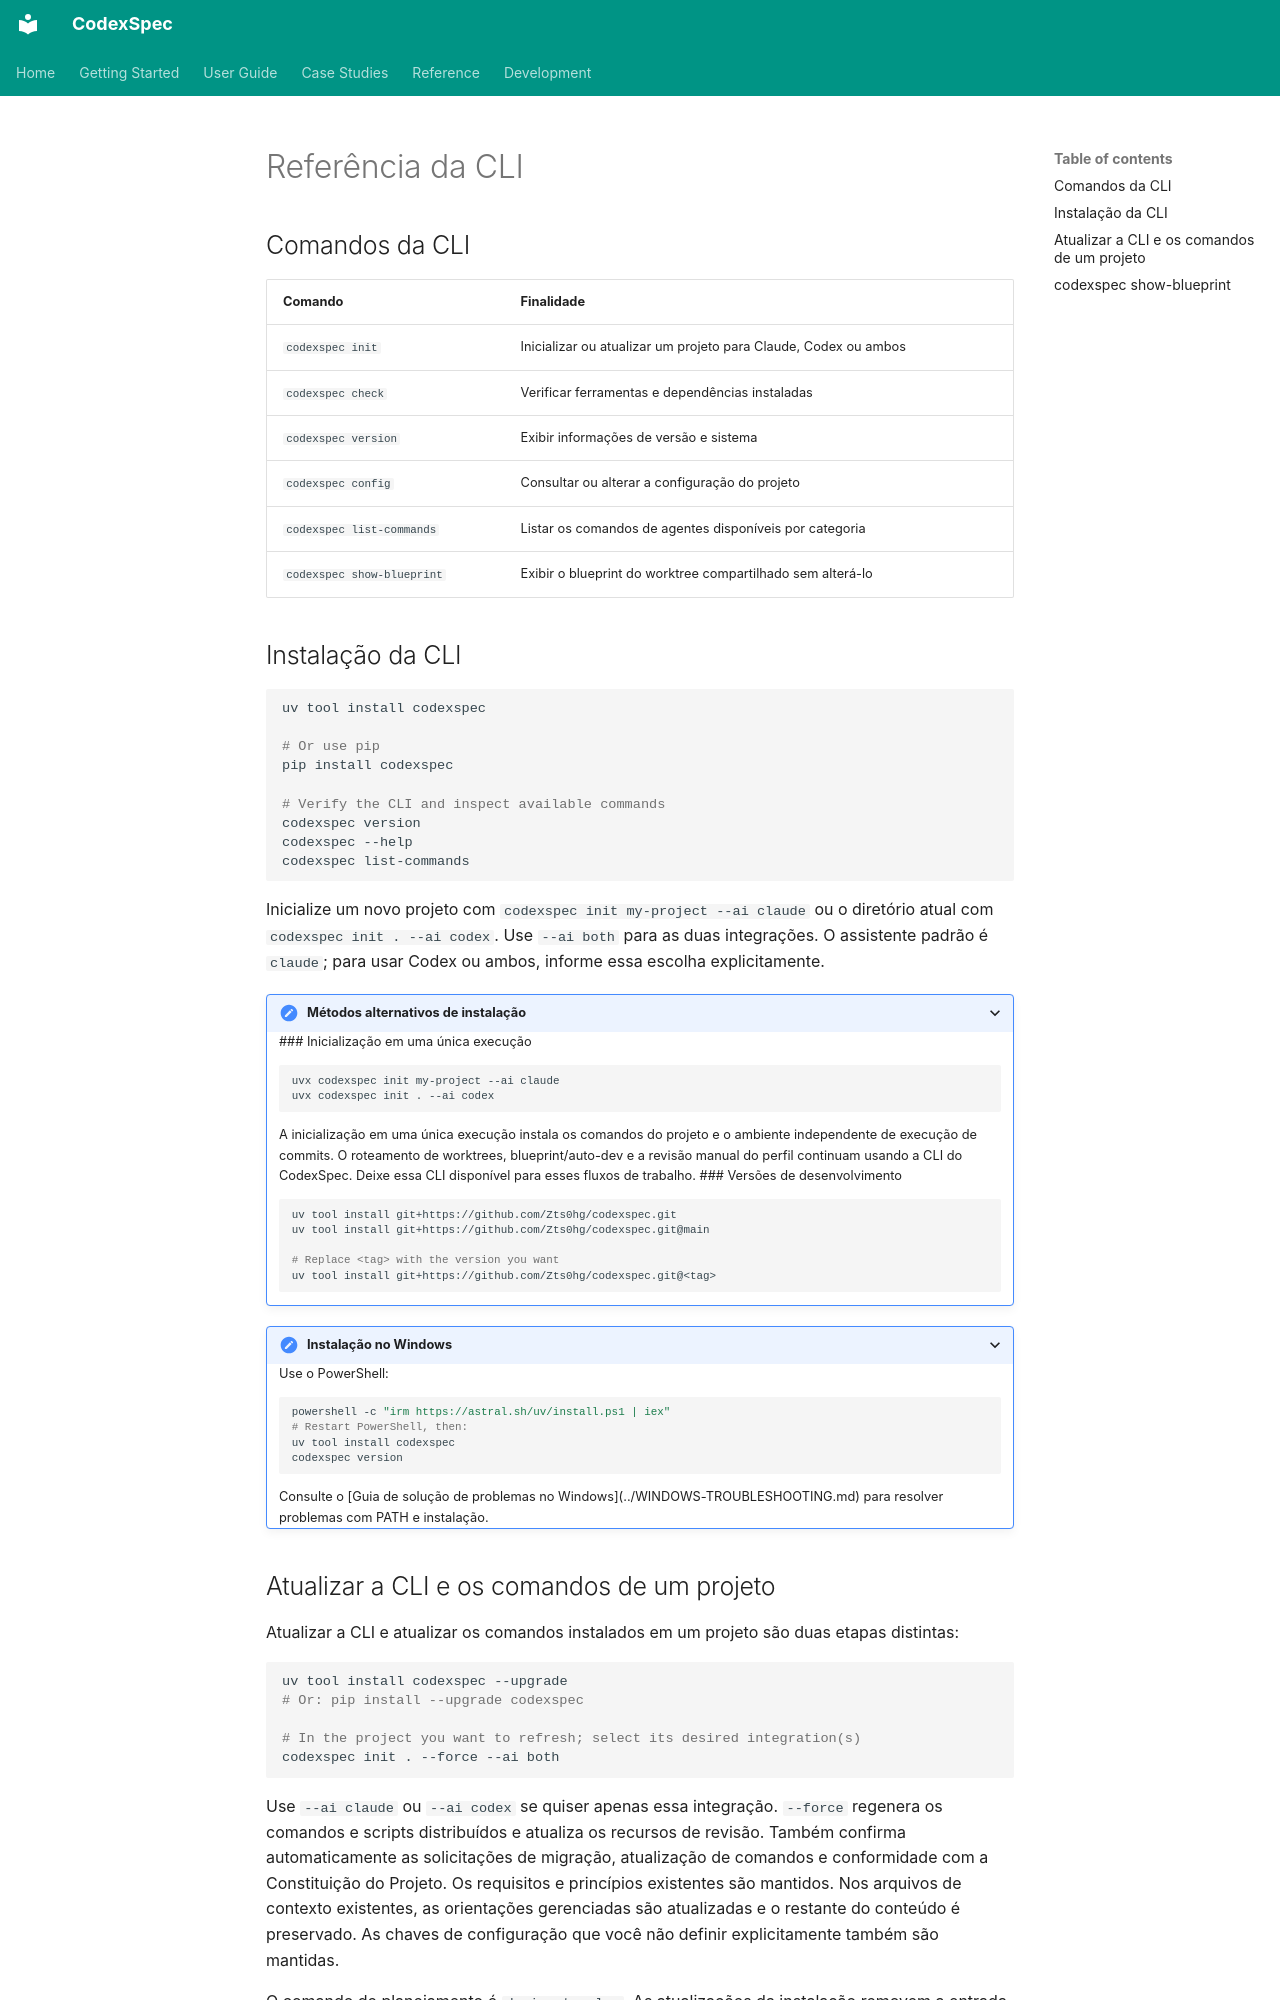

repository: Zts0hg/codexspec · page: pt-BR/reference/cli/index.html · generator: mkdocs

# Referência da CLI

<a id="cli-commands"></a>

## Comandos da CLI

| Comando | Finalidade |
|---------|---------|
| `codexspec init` | Inicializar ou atualizar um projeto para Claude, Codex ou ambos |
| `codexspec check` | Verificar ferramentas e dependências instaladas |
| `codexspec version` | Exibir informações de versão e sistema |
| `codexspec config` | Consultar ou alterar a configuração do projeto |
| `codexspec list-commands` | Listar os comandos de agentes disponíveis por categoria |
| `codexspec show-blueprint` | Exibir o blueprint do worktree compartilhado sem alterá-lo |

<a id="cli-installation"></a>

## Instalação da CLI

```bash
uv tool install codexspec

# Or use pip
pip install codexspec

# Verify the CLI and inspect available commands
codexspec version
codexspec --help
codexspec list-commands
```

Inicialize um novo projeto com `codexspec init my-project --ai claude` ou o
diretório atual com `codexspec init . --ai codex`. Use `--ai both` para as duas
integrações. O assistente padrão é `claude`; para usar Codex ou ambos, informe
essa escolha explicitamente.

<details>
<summary>Métodos alternativos de instalação</summary>

<a id="one-time-initialization"></a>

### Inicialização em uma única execução

```bash
uvx codexspec init my-project --ai claude
uvx codexspec init . --ai codex
```

A inicialização em uma única execução instala os comandos do projeto e o ambiente
independente de execução de commits. O roteamento de worktrees, blueprint/auto-dev
e a revisão manual do perfil continuam usando a CLI do CodexSpec. Deixe essa CLI
disponível para esses fluxos de trabalho.

<a id="development-versions"></a>

### Versões de desenvolvimento

```bash
uv tool install git+https://github.com/Zts0hg/codexspec.git
uv tool install git+https://github.com/Zts0hg/codexspec.git@main

# Replace <tag> with the version you want
uv tool install git+https://github.com/Zts0hg/codexspec.git@<tag>
```

</details>

<details>
<summary>Instalação no Windows</summary>

Use o PowerShell:

```powershell
powershell -c "irm https://astral.sh/uv/install.ps1 | iex"
# Restart PowerShell, then:
uv tool install codexspec
codexspec version
```

Consulte o [Guia de solução de problemas no Windows](../WINDOWS-TROUBLESHOOTING.md)
para resolver problemas com PATH e instalação.

</details>

<a id="upgrade-and-refresh-a-project"></a>
